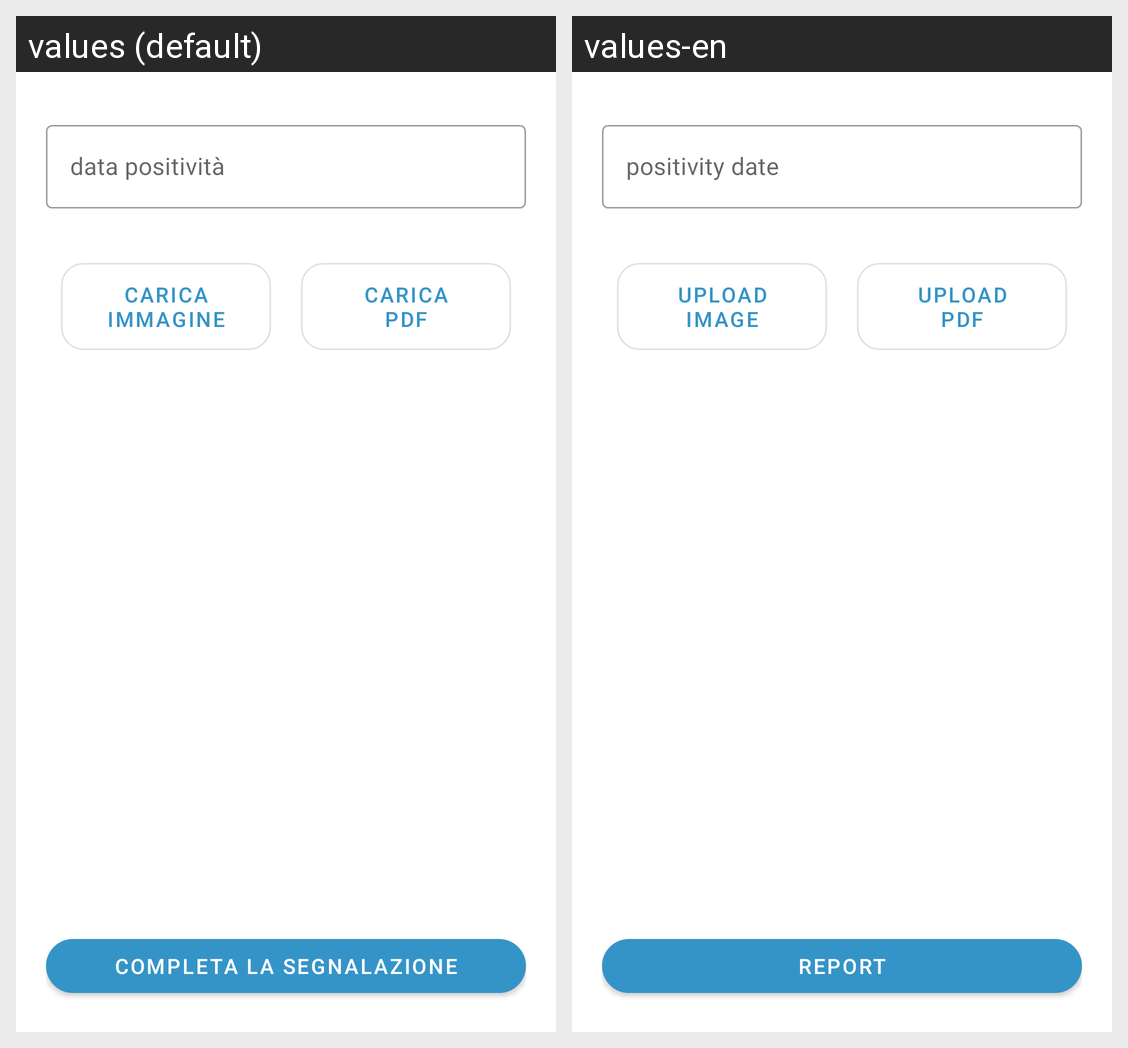

For this localized Android screen grid, give each drawn string resource with its value in every locale shown.
Android screen res/layout/activity_segnala_positivita.xml rendered under 2 locales, left to right: values (default), values-en. Device: Nexus 5 (rendered at 1080×1920; each locale shown at half size, 540×960, under a caption strip naming it); theme AppTheme.
Strings drawn on this screen, with the default value and each locale's value (text and hints the layout hard-codes, and strings that could not be matched under every locale, appear in the picture but are not listed):

date_of_positivity
  values: data positività
  values-en: positivity date

upload_image
  values: carica
      immagine
  values-en: upload
      image

upload_pdf
  values: carica
      pdf
  values-en: upload
      pdf

report
  values: completa la segnalazione
  values-en: report
